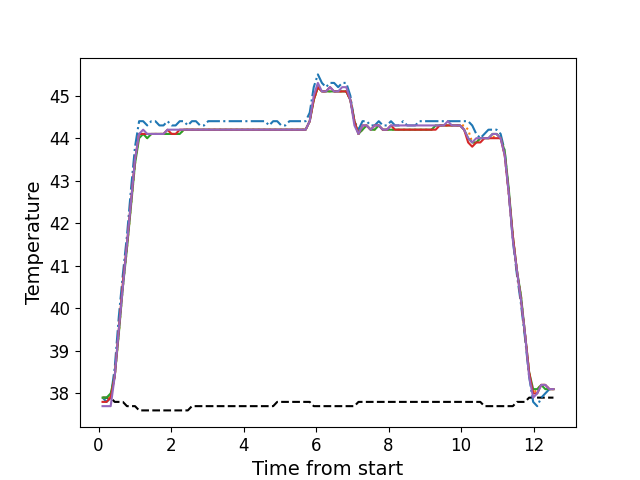

The data file committed next to this chart (first rows):
, times, neutral, z1, z2, z3, z4, z5
0, 0.1106, 37.9, 37.9, 37.9, 37.9, 37.8, 37.7
1, 0.2223, 37.9, 37.8, 37.9, 37.9, 37.8, 37.7
2, 0.3349, 37.9, 37.9, 37.9, 38.0, 37.9, 37.7
3, 0.4465, 37.8, 38.6, 38.4, 38.4, 38.4, 38.4
4, 0.5591, 37.8, 39.8, 39.4, 39.4, 39.5, 39.5
5, 0.6708, 37.8, 40.8, 40.5, 40.5, 40.6, 40.5
6, 0.7834, 37.7, 41.7, 41.4, 41.4, 41.5, 41.5
7, 0.895, 37.7, 42.8, 42.4, 42.4, 42.5, 42.5
8, 1.007, 37.7, 43.8, 43.4, 43.4, 43.5, 43.5
9, 1.119, 37.6, 44.4, 44.1, 44.0, 44.1, 44.1
10, 1.231, 37.6, 44.4, 44.1, 44.1, 44.1, 44.2
11, 1.344, 37.6, 44.3, 44.0, 44.0, 44.1, 44.1
12, 1.455, 37.6, 44.4, 44.1, 44.1, 44.1, 44.1
13, 1.568, 37.6, 44.4, 44.1, 44.1, 44.1, 44.1
14, 1.679, 37.6, 44.3, 44.1, 44.1, 44.1, 44.1
15, 1.791, 37.6, 44.3, 44.1, 44.1, 44.1, 44.1
16, 1.904, 37.6, 44.4, 44.1, 44.1, 44.2, 44.2
17, 2.015, 37.6, 44.3, 44.1, 44.1, 44.1, 44.2
18, 2.127, 37.6, 44.3, 44.1, 44.1, 44.1, 44.2
19, 2.239, 37.6, 44.4, 44.1, 44.1, 44.2, 44.2
20, 2.352, 37.6, 44.4, 44.2, 44.2, 44.2, 44.2
21, 2.463, 37.6, 44.3, 44.2, 44.2, 44.2, 44.2
22, 2.576, 37.7, 44.4, 44.2, 44.2, 44.2, 44.2
23, 2.687, 37.7, 44.4, 44.2, 44.2, 44.2, 44.2
24, 2.801, 37.7, 44.3, 44.2, 44.2, 44.2, 44.2
25, 2.912, 37.7, 44.3, 44.2, 44.2, 44.2, 44.2
26, 3.024, 37.7, 44.4, 44.2, 44.2, 44.2, 44.2
27, 3.136, 37.7, 44.4, 44.2, 44.2, 44.2, 44.2
28, 3.247, 37.7, 44.4, 44.2, 44.2, 44.2, 44.2
29, 3.36, 37.7, 44.4, 44.2, 44.2, 44.2, 44.2
30, 3.473, 37.7, 44.4, 44.2, 44.2, 44.2, 44.2
31, 3.584, 37.7, 44.4, 44.2, 44.2, 44.2, 44.2
32, 3.696, 37.7, 44.4, 44.2, 44.2, 44.2, 44.2
33, 3.808, 37.7, 44.4, 44.2, 44.2, 44.2, 44.2
34, 3.921, 37.7, 44.4, 44.2, 44.2, 44.2, 44.2
35, 4.032, 37.7, 44.4, 44.2, 44.2, 44.2, 44.2
36, 4.145, 37.7, 44.4, 44.2, 44.2, 44.2, 44.2
37, 4.256, 37.7, 44.4, 44.2, 44.2, 44.2, 44.2
38, 4.369, 37.7, 44.4, 44.2, 44.2, 44.2, 44.2
39, 4.48, 37.7, 44.4, 44.2, 44.2, 44.2, 44.2
40, 4.593, 37.7, 44.4, 44.2, 44.2, 44.2, 44.2
41, 4.705, 37.7, 44.3, 44.2, 44.2, 44.2, 44.2
42, 4.818, 37.7, 44.4, 44.2, 44.2, 44.2, 44.2
43, 4.929, 37.8, 44.4, 44.2, 44.2, 44.2, 44.2
44, 5.041, 37.8, 44.3, 44.2, 44.2, 44.2, 44.2
45, 5.154, 37.8, 44.3, 44.2, 44.2, 44.2, 44.2
46, 5.265, 37.8, 44.4, 44.2, 44.2, 44.2, 44.2
47, 5.377, 37.8, 44.4, 44.2, 44.2, 44.2, 44.2
48, 5.489, 37.8, 44.4, 44.2, 44.2, 44.2, 44.2
49, 5.601, 37.8, 44.4, 44.2, 44.2, 44.2, 44.2
50, 5.713, 37.8, 44.4, 44.2, 44.2, 44.2, 44.2
51, 5.826, 37.8, 44.6, 44.4, 44.4, 44.4, 44.4
52, 5.937, 37.7, 45.2, 44.9, 44.9, 44.9, 45.0
53, 6.05, 37.7, 45.5, 45.2, 45.2, 45.2, 45.3
54, 6.162, 37.7, 45.3, 45.1, 45.1, 45.1, 45.1
55, 6.273, 37.7, 45.2, 45.1, 45.1, 45.1, 45.1
56, 6.386, 37.7, 45.3, 45.1, 45.1, 45.2, 45.2
57, 6.498, 37.7, 45.3, 45.1, 45.1, 45.1, 45.1
58, 6.61, 37.7, 45.2, 45.1, 45.1, 45.1, 45.1
59, 6.722, 37.7, 45.3, 45.1, 45.1, 45.1, 45.2
... 52 more rows
